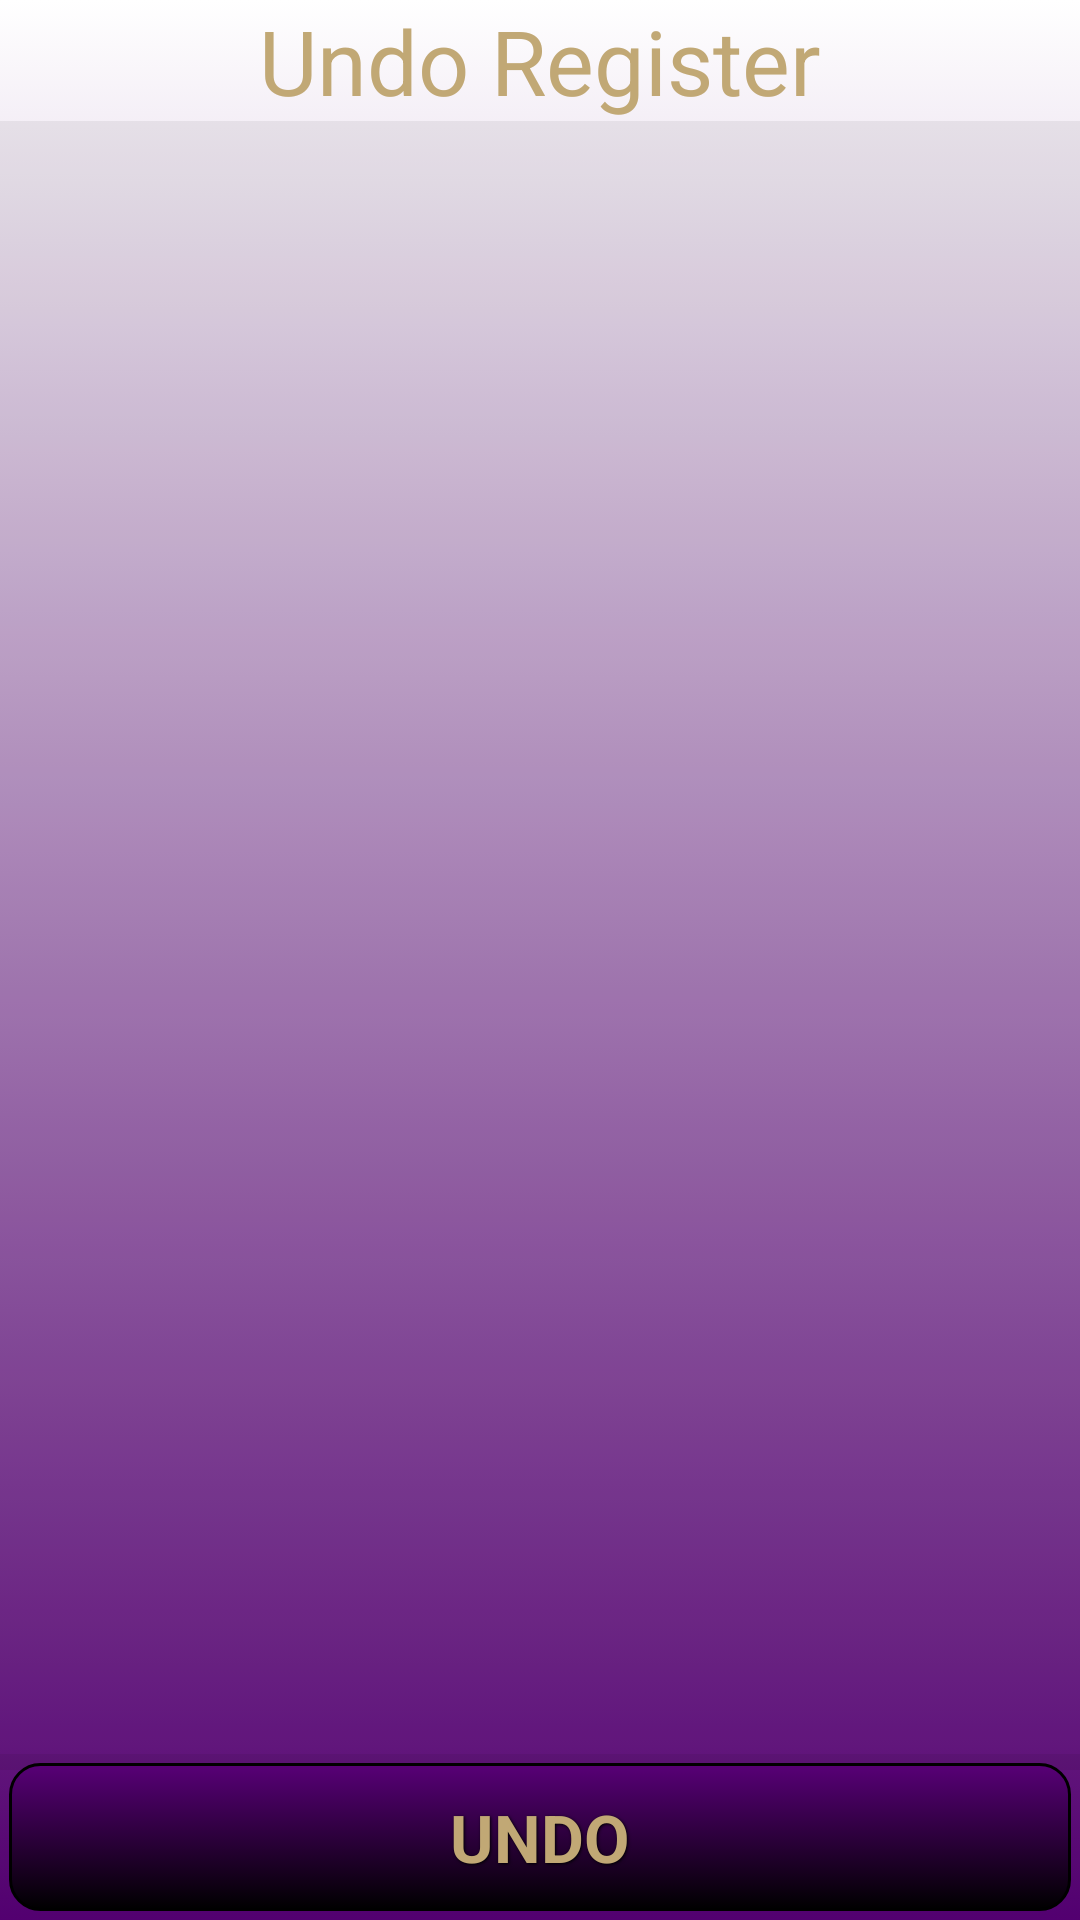

Write the Android layout XML for this screen, with the resource values it uses.
<!-- AndroidManifest.xml: application theme AppTheme -->
<!-- res/layout/activity_13p_4_attendance.xml -->
<RelativeLayout xmlns:android="http://schemas.android.com/apk/res/android"
    xmlns:tools="http://schemas.android.com/tools"
    style="@style/BasicLayout"
    tools:context="com.example.teacherspet.view.AttendancePRActivity" >

    
    <TextView
        android:id="@+id/head_undo_r"
        style="@style/TextTitle"
        android:text="@string/title_undo_r"/>

    
    <ListView
        android:id="@+id/attnView"
        android:layout_below="@id/head_undo_r"
        android:layout_marginBottom="@dimen/bot_margin"
        android:background="@color/trans"
        android:fillViewport="true"
        style="@style/BasicLayout"/>

    
    <LinearLayout
        style="@style/LinearH"
        android:background="@color/trans"
        android:layout_alignParentBottom="true"
        android:weightSum="2">
        <Button
            android:id="@+id/bnt_undo"
            style="@style/ActionButton"
            android:text="@string/lbl_undo"
            android:layout_weight="2"/>
    </LinearLayout>

</RelativeLayout>
<!-- resources referenced by this layout -->
<resources>
  <color name="trans">#10000000</color>
  <dimen name="bot_margin">50sp</dimen>
  <string name="lbl_undo">UNDO</string>
  <string name="title_undo_r">Undo Register</string>
  <style name="ActionButton" parent="@style/BasicButton">
          <item name="android:onClick">onClicked</item>
      </style>
  <style name="BasicLayout">
          <item name="android:layout_width">fill_parent</item>
          <item name="android:layout_height">fill_parent</item>
          <item name="android:background">@drawable/gradient_bg</item>
      </style>
  <style name="LinearH" parent="LinearWeight">
          <item name="android:orientation">horizontal</item>
      </style>
  <style name="TextTitle" parent="TextCenter">
          <item name="android:textSize">@dimen/text_Large</item>
          <item name="android:layout_centerHorizontal">true</item>
      </style>
  <style name="AppTheme" parent="AppBaseTheme">
      </style>
  <style name="BasicButton" parent="TextCenter">
          <item name="android:layout_margin">@dimen/btn_margin</item>
          <item name="android:textStyle">bold</item>
          <item name="android:shadowColor">@color/black</item>
          <item name="android:shadowDx">1</item>
          <item name="android:shadowDy">1</item>
          <item name="android:shadowRadius">2</item>
          <item name="android:background">@drawable/mybutton</item>
      </style>
  <!-- drawable gradient_bg (drawable) -->
  <?xml version="1.0" encoding="utf-8"?>
  <selector xmlns:android="http://schemas.android.com/apk/res/android">
      <item>
          <shape>
              <gradient
                  android:startColor="@color/white"
                  android:endColor="@color/dk_purple"
                  android:angle="270" />
          </shape>
      </item>
  </selector>
  <style name="LinearWeight" parent="BasicLayout">
          <item name="android:layout_height">wrap_content</item>
          <item name="android:weightSum">@string/weight</item>
      </style>
  <style name="TextCenter" parent="@style/BasicText">
          <item name="android:gravity">center</item>
      </style>
  <dimen name="text_Large">30sp</dimen>
  <style name="AppBaseTheme" parent="Theme.Base.Light">
      </style>
  <dimen name="btn_margin">3sp</dimen>
  <color name="black">#000000</color>
  <!-- drawable mybutton (drawable) -->
  <?xml version="1.0" encoding="utf-8"?>
  <selector xmlns:android="http://schemas.android.com/apk/res/android">
      <item android:state_pressed="true">
          <shape>
              <solid
                  android:color="@color/dk_purple" />
              <stroke
                  android:width="1dp"
                  android:color="@color/black" />
              <corners
                  android:radius="10dp" />
              <padding
                  android:left="10dp"
                  android:top="10dp"
                  android:right="10dp"
                  android:bottom="10dp" />
          </shape>
      </item>
      <item>
          <shape>
              <gradient
                  android:startColor="@color/dk_purple"
                  android:endColor="@color/black"
                  android:angle="270" />
              <stroke
                  android:width="1dp"
                  android:color="@color/black" />
              <corners
                  android:radius="10dp" />
              <padding
                  android:left="10dp"
                  android:top="10dp"
                  android:right="10dp"
                  android:bottom="10dp" />
          </shape>
      </item>
  </selector>
  <color name="white">#ffffff</color>
  <color name="dk_purple">#580077</color>
  <string name="weight">10</string>
  <style name="BasicText">
          <item name="android:layout_width">fill_parent</item>
          <item name="android:layout_height">wrap_content</item>
          <item name="android:textSize">@dimen/text_Medium</item>
          <item name="android:textColor">@color/gold</item>
      </style>
  <dimen name="text_Medium">22sp</dimen>
  <color name="gold">#C1A875</color>
</resources>
